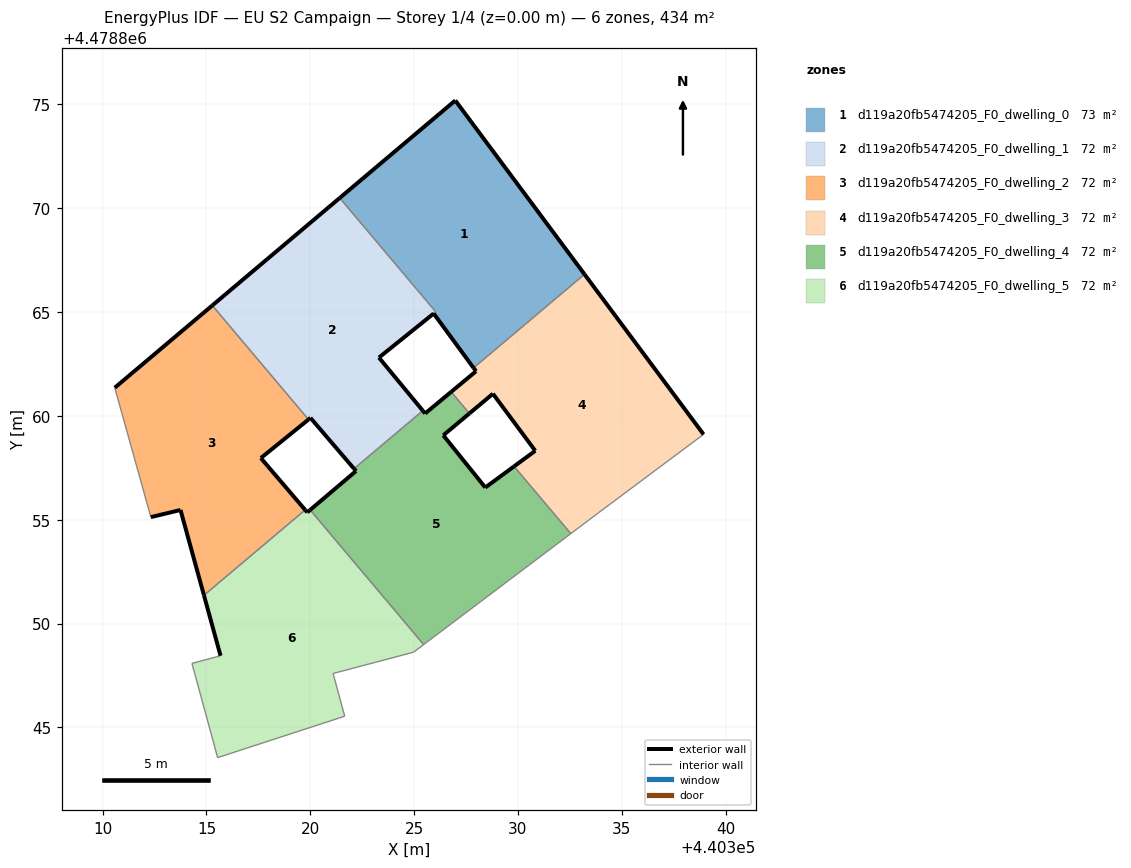
=== STOREY PLAN SPEC (per zone: floor XY polygon, exterior-wall plan segments, windows/doors) ===
zone 1: d119a20fb5474205_F0_dwelling_0  (73.2 m²)
  floor: (440333.20, 4478866.82) (440326.98, 4478875.19) (440321.42, 4478870.50) (440326.04, 4478865.02) (440325.94, 4478864.93) (440327.86, 4478862.32)
  exterior wall: (440321.42, 4478870.50) – (440321.42, 4478870.50)  [0.0 m]
  exterior wall: (440321.42, 4478870.50) – (440326.98, 4478875.19)  [7.3 m]
  exterior wall: (440326.98, 4478875.19) – (440333.20, 4478866.82)  [10.4 m]
  exterior wall: (440327.86, 4478862.32) – (440325.94, 4478864.93)  [3.2 m]
  exterior wall: (440325.94, 4478864.93) – (440325.94, 4478864.93)  [0.0 m]
  exterior wall: (440325.94, 4478864.94) – (440325.94, 4478864.93)  [0.0 m]
  interior walls: 3
zone 2: d119a20fb5474205_F0_dwelling_1  (71.6 m²)
  floor: (440325.42, 4478860.25) (440323.30, 4478862.81) (440325.94, 4478864.94) (440326.04, 4478865.02) (440321.42, 4478870.50) (440315.28, 4478865.32) (440319.91, 4478859.83) (440320.01, 4478859.91) (440322.10, 4478857.46)
  exterior wall: (440322.10, 4478857.46) – (440320.01, 4478859.91)  [3.2 m]
  exterior wall: (440320.01, 4478859.91) – (440319.91, 4478859.83)  [0.1 m]
  exterior wall: (440315.28, 4478865.32) – (440321.42, 4478870.50)  [8.0 m]
  exterior wall: (440325.94, 4478864.93) – (440323.30, 4478862.81)  [3.4 m]
  exterior wall: (440323.30, 4478862.81) – (440325.42, 4478860.25)  [3.3 m]
  exterior wall: (440325.94, 4478864.93) – (440325.94, 4478864.93)  [0.0 m]
  interior walls: 4
zone 3: d119a20fb5474205_F0_dwelling_2  (72.4 m²)
  floor: (440319.75, 4478855.48) (440317.62, 4478857.97) (440319.91, 4478859.83) (440315.28, 4478865.32) (440310.58, 4478861.36) (440312.32, 4478855.13) (440313.75, 4478855.47) (440314.88, 4478851.37)
  exterior wall: (440319.91, 4478859.83) – (440317.62, 4478857.97)  [3.0 m]
  exterior wall: (440317.62, 4478857.97) – (440319.75, 4478855.48)  [3.3 m]
  exterior wall: (440314.88, 4478851.37) – (440313.75, 4478855.47)  [4.3 m]
  exterior wall: (440313.75, 4478855.47) – (440312.32, 4478855.13)  [1.5 m]
  exterior wall: (440310.58, 4478861.36) – (440315.28, 4478865.32)  [6.1 m]
  interior walls: 3
zone 4: d119a20fb5474205_F0_dwelling_3  (72.4 m²)
  floor: (440338.94, 4478859.11) (440333.20, 4478866.82) (440327.86, 4478862.32) (440327.98, 4478862.15) (440326.78, 4478861.16) (440327.66, 4478860.12) (440328.79, 4478861.07) (440330.83, 4478858.32) (440329.81, 4478857.57) (440332.54, 4478854.33) (440333.89, 4478855.35)
  exterior wall: (440333.20, 4478866.82) – (440338.94, 4478859.11)  [9.6 m]
  exterior wall: (440329.81, 4478857.57) – (440330.83, 4478858.32)  [1.3 m]
  exterior wall: (440330.83, 4478858.32) – (440328.79, 4478861.07)  [3.4 m]
  exterior wall: (440328.79, 4478861.07) – (440327.66, 4478860.12)  [1.5 m]
  exterior wall: (440326.78, 4478861.16) – (440327.98, 4478862.15)  [1.6 m]
  exterior wall: (440327.98, 4478862.15) – (440327.86, 4478862.32)  [0.2 m]
  interior walls: 5
zone 5: d119a20fb5474205_F0_dwelling_4  (72.4 m²)
  floor: (440332.54, 4478854.33) (440329.81, 4478857.57) (440328.43, 4478856.55) (440326.40, 4478859.07) (440327.66, 4478860.12) (440326.78, 4478861.16) (440325.53, 4478860.12) (440325.42, 4478860.25) (440322.10, 4478857.46) (440322.20, 4478857.35) (440319.99, 4478855.47) (440325.46, 4478848.99)
  exterior wall: (440325.42, 4478860.25) – (440325.53, 4478860.12)  [0.2 m]
  exterior wall: (440325.53, 4478860.12) – (440326.78, 4478861.16)  [1.6 m]
  exterior wall: (440327.66, 4478860.12) – (440326.40, 4478859.07)  [1.6 m]
  exterior wall: (440326.40, 4478859.07) – (440328.43, 4478856.55)  [3.2 m]
  exterior wall: (440328.43, 4478856.55) – (440329.81, 4478857.57)  [1.7 m]
  exterior wall: (440319.99, 4478855.47) – (440322.20, 4478857.35)  [2.9 m]
  exterior wall: (440322.20, 4478857.35) – (440322.10, 4478857.46)  [0.1 m]
  interior walls: 5
zone 6: d119a20fb5474205_F0_dwelling_5  (72.4 m²)
  floor: (440321.66, 4478845.54) (440321.10, 4478847.60) (440324.97, 4478848.62) (440325.46, 4478848.99) (440319.99, 4478855.47) (440319.85, 4478855.36) (440319.75, 4478855.48) (440314.88, 4478851.37) (440315.68, 4478848.45) (440314.30, 4478848.09) (440315.54, 4478843.55)
  exterior wall: (440315.68, 4478848.45) – (440314.88, 4478851.37)  [3.0 m]
  exterior wall: (440319.75, 4478855.48) – (440319.85, 4478855.36)  [0.2 m]
  exterior wall: (440319.85, 4478855.36) – (440319.99, 4478855.47)  [0.2 m]
  interior walls: 8

=== DERIVED (storey summary) ===
Building: EU S2 Campaign
Storey: 1 of 4  (floor level z = 0.00 m)
Storey gross floor area: 434.4 m²
Zones on this storey: 6
  - d119a20fb5474205_F0_dwelling_0: floor 73.2 m²; exterior wall 21.0 m (62.9 m²); WWR 0.0%
  - d119a20fb5474205_F0_dwelling_1: floor 71.6 m²; exterior wall 18.1 m (54.2 m²); WWR 0.0%
  - d119a20fb5474205_F0_dwelling_2: floor 72.4 m²; exterior wall 18.1 m (54.3 m²); WWR 0.0%
  - d119a20fb5474205_F0_dwelling_3: floor 72.4 m²; exterior wall 17.5 m (52.6 m²); WWR 0.0%
  - d119a20fb5474205_F0_dwelling_4: floor 72.4 m²; exterior wall 11.4 m (34.3 m²); WWR 0.0%
  - d119a20fb5474205_F0_dwelling_5: floor 72.4 m²; exterior wall 3.4 m (10.1 m²); WWR 0.0%
Zone adjacency (shared interzone walls):
  - d119a20fb5474205_F0_dwelling_0 ↔ d119a20fb5474205_F0_dwelling_1
  - d119a20fb5474205_F0_dwelling_0 ↔ d119a20fb5474205_F0_dwelling_3
  - d119a20fb5474205_F0_dwelling_1 ↔ d119a20fb5474205_F0_dwelling_2
  - d119a20fb5474205_F0_dwelling_1 ↔ d119a20fb5474205_F0_dwelling_4
  - d119a20fb5474205_F0_dwelling_2 ↔ d119a20fb5474205_F0_dwelling_5
  - d119a20fb5474205_F0_dwelling_3 ↔ d119a20fb5474205_F0_dwelling_4
  - d119a20fb5474205_F0_dwelling_4 ↔ d119a20fb5474205_F0_dwelling_5